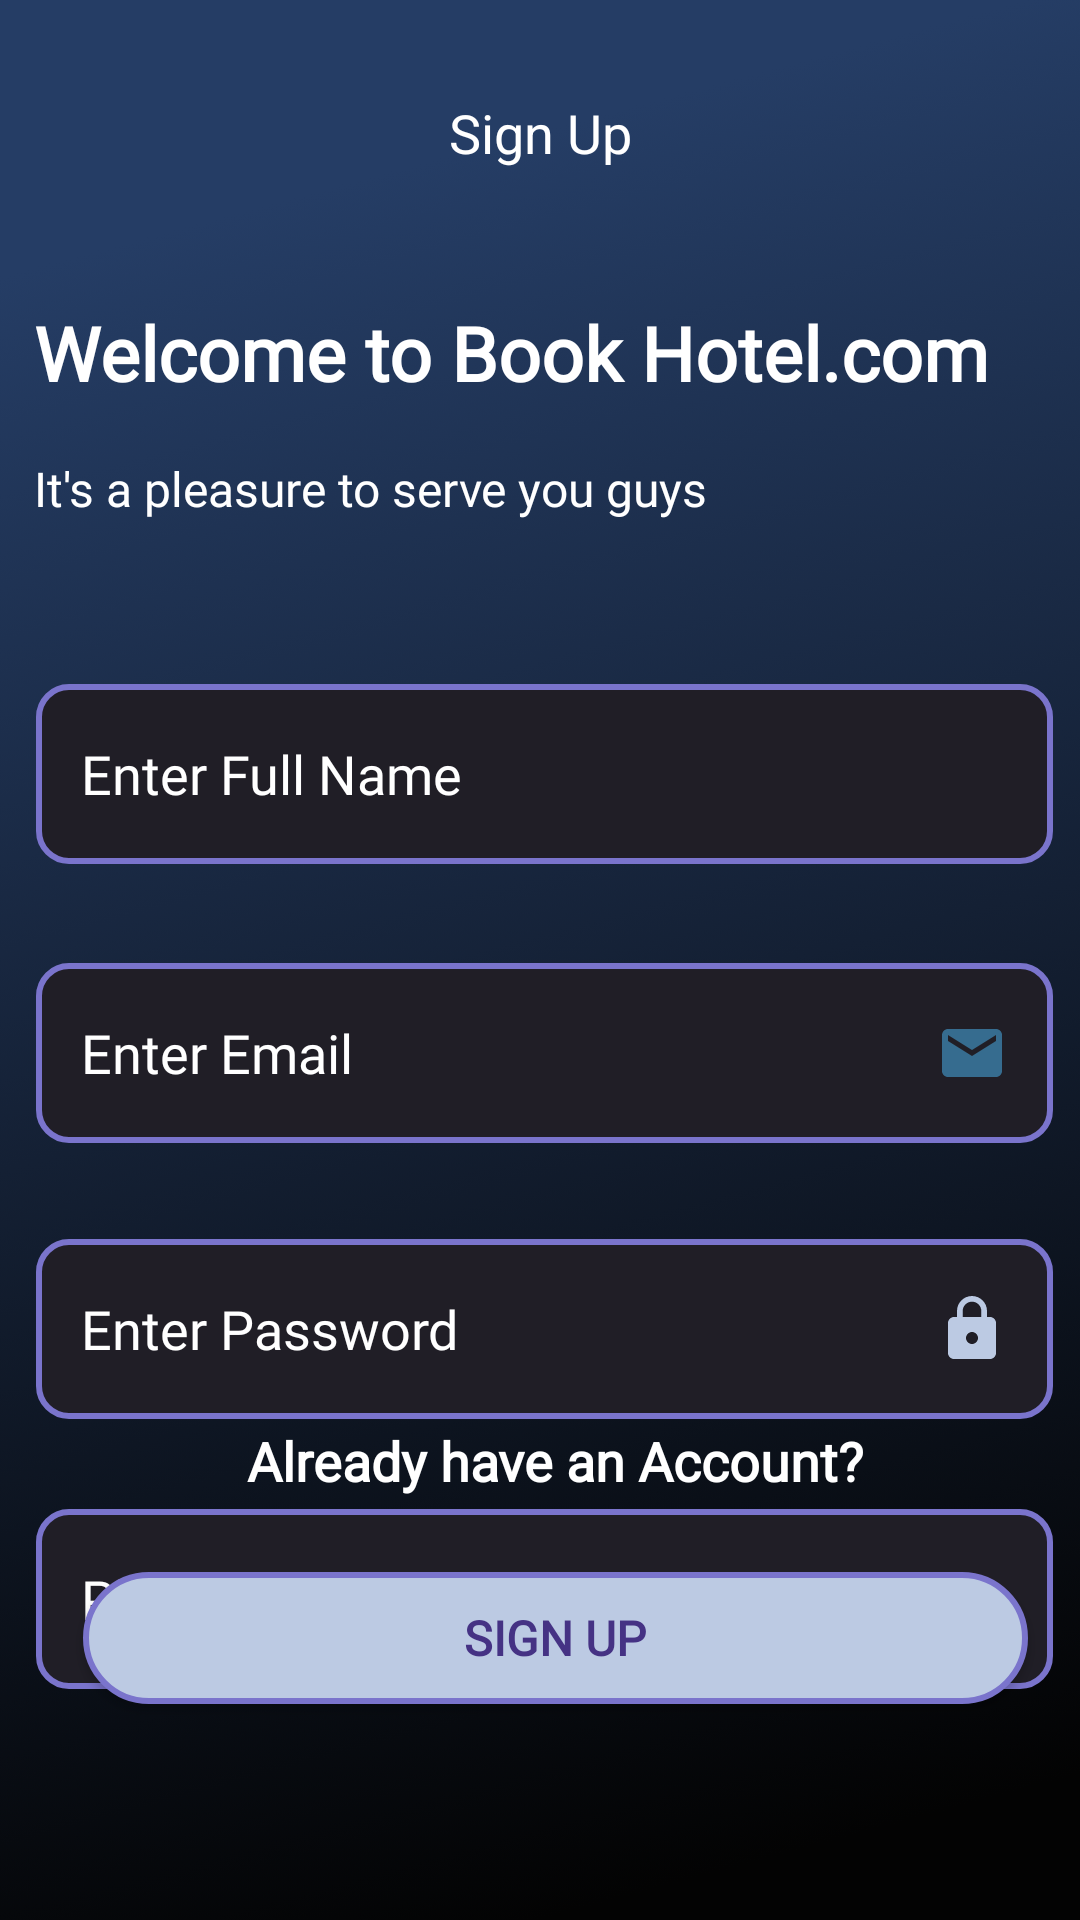

Layout XML and referenced resources for this Android screen:
<!-- AndroidManifest.xml: application theme Theme.AppCompat.NoActionBar -->
<!-- res/layout/activity_signup.xml -->
<?xml version="1.0" encoding="utf-8"?>
<androidx.constraintlayout.widget.ConstraintLayout xmlns:android="http://schemas.android.com/apk/res/android"
    xmlns:app="http://schemas.android.com/apk/res-auto"
    xmlns:tools="http://schemas.android.com/tools"
    android:layout_width="match_parent"
    android:layout_height="match_parent"
    android:background="@drawable/backgroundd"
    tools:context=".signup">

    <TextView
        android:id="@+id/textView9"
        android:layout_width="263dp"
        android:layout_height="29dp"
        android:layout_marginTop="152dp"
        android:fontFamily="@font/seogelight"
        android:text="It's a pleasure to serve you guys"
        android:textColor="@color/white"
        android:textSize="16sp"
        app:layout_constraintEnd_toEndOf="@+id/textView3"
        app:layout_constraintHorizontal_bias="0.0"
        app:layout_constraintStart_toStartOf="@+id/textView3"
        app:layout_constraintTop_toTopOf="parent" />

    <TextView
        android:id="@+id/textView3"
        android:layout_width="340dp"
        android:layout_height="59dp"
        android:layout_marginStart="6dp"
        android:layout_marginTop="88dp"
        android:layout_marginEnd="7dp"
        android:fontFamily="@font/seogebold"
        android:gravity="center|left"
        android:text="Welcome to Book Hotel.com"
        android:textColor="@color/white"
        android:textSize="25sp"
        android:textStyle="bold"
        app:layout_constraintEnd_toEndOf="parent"
        app:layout_constraintHorizontal_bias="0.75"
        app:layout_constraintStart_toStartOf="parent"
        app:layout_constraintTop_toTopOf="parent" />

    <TextView
        android:id="@+id/textView8"
        android:layout_width="129dp"
        android:layout_height="0dp"
        android:layout_marginStart="88dp"
        android:layout_marginTop="32dp"
        android:layout_marginEnd="141dp"
        android:gravity="center"
        android:text="Sign Up"
        android:textColor="@color/white"
        android:textSize="18sp"
        app:layout_constraintEnd_toEndOf="parent"
        app:layout_constraintStart_toEndOf="@+id/imageView2"
        app:layout_constraintTop_toTopOf="parent" />

    <ImageView
        android:id="@+id/imageView2"
        android:layout_width="32dp"
        android:layout_height="32dp"
        android:layout_marginStart="21dp"
        android:layout_marginTop="26dp"
        android:onClick="active"
        app:layout_constraintStart_toStartOf="parent"
        app:layout_constraintTop_toTopOf="parent"
        app:srcCompat="@drawable/previous"
        tools:ignore="OnClick" />

    <Button
        android:id="@+id/button3"
        android:layout_width="315dp"
        android:layout_height="44dp"
        android:layout_marginBottom="72dp"
        android:background="@drawable/roundbutton"
        android:fontFamily="@font/seogelight"
        android:text="Sign Up"
        android:textColor="@color/bluee"
        android:textSize="16sp"
        android:textStyle="bold"
        app:layout_constraintBottom_toBottomOf="parent"
        app:layout_constraintEnd_toEndOf="@+id/textView4"
        app:layout_constraintStart_toStartOf="@+id/textView4" />

    <EditText
        android:id="@+id/editTextTextPersonName6"
        android:layout_width="339dp"
        android:layout_height="60dp"
        android:layout_marginTop="30dp"
        android:background="@drawable/round"
        android:drawableRight="@drawable/ic_baseline_local_phone_24"
        android:ems="10"
        android:fontFamily="@font/seogelight"
        android:hint="Phone Number"
        android:inputType="phone"
        android:padding="15dp"
        android:paddingLeft="15dp"
        android:paddingBottom="5dp"
        android:textColorHint="@color/white"
        app:layout_constraintEnd_toEndOf="@+id/editTextTextPersonName5"
        app:layout_constraintStart_toStartOf="@+id/editTextTextPersonName5"
        app:layout_constraintTop_toBottomOf="@+id/editTextTextPersonName5" />

    <EditText
        android:id="@+id/editTextTextPersonName5"
        android:layout_width="339dp"
        android:layout_height="60dp"
        android:layout_marginTop="32dp"
        android:background="@drawable/round"
        android:drawableRight="@drawable/ic_baseline_lock_24"
        android:ems="10"
        android:fontFamily="@font/seogelight"
        android:hint="Enter Password"
        android:inputType="textWebPassword"
        android:padding="15dp"
        android:paddingLeft="15dp"
        android:paddingBottom="5dp"
        android:textColorHint="@color/white"
        app:layout_constraintEnd_toEndOf="@+id/editTextTextPersonName4"
        app:layout_constraintStart_toStartOf="@+id/editTextTextPersonName4"
        app:layout_constraintTop_toBottomOf="@+id/editTextTextPersonName4" />

    <EditText
        android:id="@+id/editTextTextPersonName4"
        android:layout_width="339dp"
        android:layout_height="60dp"
        android:layout_marginTop="33dp"
        android:layout_marginBottom="32dp"
        android:background="@drawable/round"
        android:drawableRight="@drawable/ic_baseline_email_24"
        android:ems="10"
        android:fontFamily="@font/seogelight"
        android:hint="Enter Email"
        android:inputType="textWebEmailAddress"
        android:padding="15dp"
        android:paddingLeft="15dp"
        android:paddingBottom="5dp"
        android:textColorHint="@color/white"
        app:layout_constraintBottom_toTopOf="@+id/editTextTextPersonName5"
        app:layout_constraintEnd_toEndOf="@+id/editTextTextPersonName3"
        app:layout_constraintStart_toStartOf="@+id/editTextTextPersonName3"
        app:layout_constraintTop_toBottomOf="@+id/editTextTextPersonName3" />

    <EditText
        android:id="@+id/editTextTextPersonName3"
        android:layout_width="339dp"
        android:layout_height="60dp"
        android:layout_marginTop="228dp"
        android:background="@drawable/round"
        android:drawableRight="@drawable/ic_baseline_person_24"
        android:ems="10"
        android:fontFamily="@font/seogelight"
        android:hint="Enter Full Name"
        android:inputType="textPersonName"
        android:padding="15dp"
        android:paddingLeft="15dp"
        android:paddingBottom="5dp"
        android:textColor="@color/white"
        android:textColorHint="@color/white"
        app:layout_constraintEnd_toEndOf="@+id/textView3"
        app:layout_constraintStart_toStartOf="@+id/textView3"
        app:layout_constraintTop_toTopOf="parent" />

    <RadioGroup
        android:layout_width="wrap_content"
        android:layout_height="wrap_content"
        tools:layout_editor_absoluteX="162dp"
        tools:layout_editor_absoluteY="519dp">

    </RadioGroup>

    <TextView
        android:id="@+id/textView4"
        android:layout_width="228dp"
        android:layout_height="34dp"
        android:layout_marginBottom="20dp"
        android:fontFamily="@font/seogelight"
        android:gravity="center"
        android:onClick="active"
        android:text="Already have an Account?"
        android:textColor="@color/white"
        android:textSize="18sp"
        android:textStyle="bold"
        app:layout_constraintBottom_toTopOf="@+id/button3"
        app:layout_constraintEnd_toEndOf="@+id/editTextTextPersonName6"
        app:layout_constraintHorizontal_bias="0.531"
        app:layout_constraintStart_toStartOf="@+id/editTextTextPersonName6"
        tools:ignore="OnClick" />

</androidx.constraintlayout.widget.ConstraintLayout>
<!-- resources referenced by this layout -->
<resources>
  <color name="bluee">#453284</color>
  <color name="white">#FFFFFFFF</color>
  <!-- drawable backgroundd: png bitmap (drawable-hdpi, 243562 bytes) -->
  <!-- drawable ic_baseline_email_24 (drawable) -->
  <vector android:height="24dp" android:tint="#366C8F"
      android:viewportHeight="24" android:viewportWidth="24"
      android:width="24dp" xmlns:android="http://schemas.android.com/apk/res/android">
      <path android:fillColor="@android:color/white" android:pathData="M20,4L4,4c-1.1,0 -1.99,0.9 -1.99,2L2,18c0,1.1 0.9,2 2,2h16c1.1,0 2,-0.9 2,-2L22,6c0,-1.1 -0.9,-2 -2,-2zM20,8l-8,5 -8,-5L4,6l8,5 8,-5v2z"/>
  </vector>
  <!-- drawable ic_baseline_local_phone_24 (drawable) -->
  <vector android:height="24dp" android:tint="#BCCAE3"
      android:viewportHeight="24" android:viewportWidth="24"
      android:width="24dp" xmlns:android="http://schemas.android.com/apk/res/android">
      <path android:fillColor="@android:color/white" android:pathData="M6.62,10.79c1.44,2.83 3.76,5.14 6.59,6.59l2.2,-2.2c0.27,-0.27 0.67,-0.36 1.02,-0.24 1.12,0.37 2.33,0.57 3.57,0.57 0.55,0 1,0.45 1,1V20c0,0.55 -0.45,1 -1,1 -9.39,0 -17,-7.61 -17,-17 0,-0.55 0.45,-1 1,-1h3.5c0.55,0 1,0.45 1,1 0,1.25 0.2,2.45 0.57,3.57 0.11,0.35 0.03,0.74 -0.25,1.02l-2.2,2.2z"/>
  </vector>
  <!-- drawable ic_baseline_lock_24 (drawable) -->
  <vector android:height="24dp" android:tint="#BCCAE3"
      android:viewportHeight="24" android:viewportWidth="24"
      android:width="24dp" xmlns:android="http://schemas.android.com/apk/res/android">
      <path android:fillColor="@android:color/white" android:pathData="M18,8h-1L17,6c0,-2.76 -2.24,-5 -5,-5S7,3.24 7,6v2L6,8c-1.1,0 -2,0.9 -2,2v10c0,1.1 0.9,2 2,2h12c1.1,0 2,-0.9 2,-2L20,10c0,-1.1 -0.9,-2 -2,-2zM12,17c-1.1,0 -2,-0.9 -2,-2s0.9,-2 2,-2 2,0.9 2,2 -0.9,2 -2,2zM15.1,8L8.9,8L8.9,6c0,-1.71 1.39,-3.1 3.1,-3.1 1.71,0 3.1,1.39 3.1,3.1v2z"/>
  </vector>
  <!-- drawable round (drawable) -->
  <?xml version="1.0" encoding="utf-8"?>
  <shape xmlns:android="http://schemas.android.com/apk/res/android">
      <solid android:color="#201E26" />
      <stroke android:color="#7A74CC"
          android:width="2dp"/>
      <corners android:radius="10dp" />
  </shape>
  <!-- drawable roundbutton (drawable) -->
  <?xml version="1.0" encoding="utf-8"?>
  <shape xmlns:android="http://schemas.android.com/apk/res/android">
  
      <solid android:color="#BCCAE3"/>
      <corners android:radius="40dp"/>
      <stroke android:color="#7A74CC"
          android:width="2dp"/>
  </shape>
</resources>
